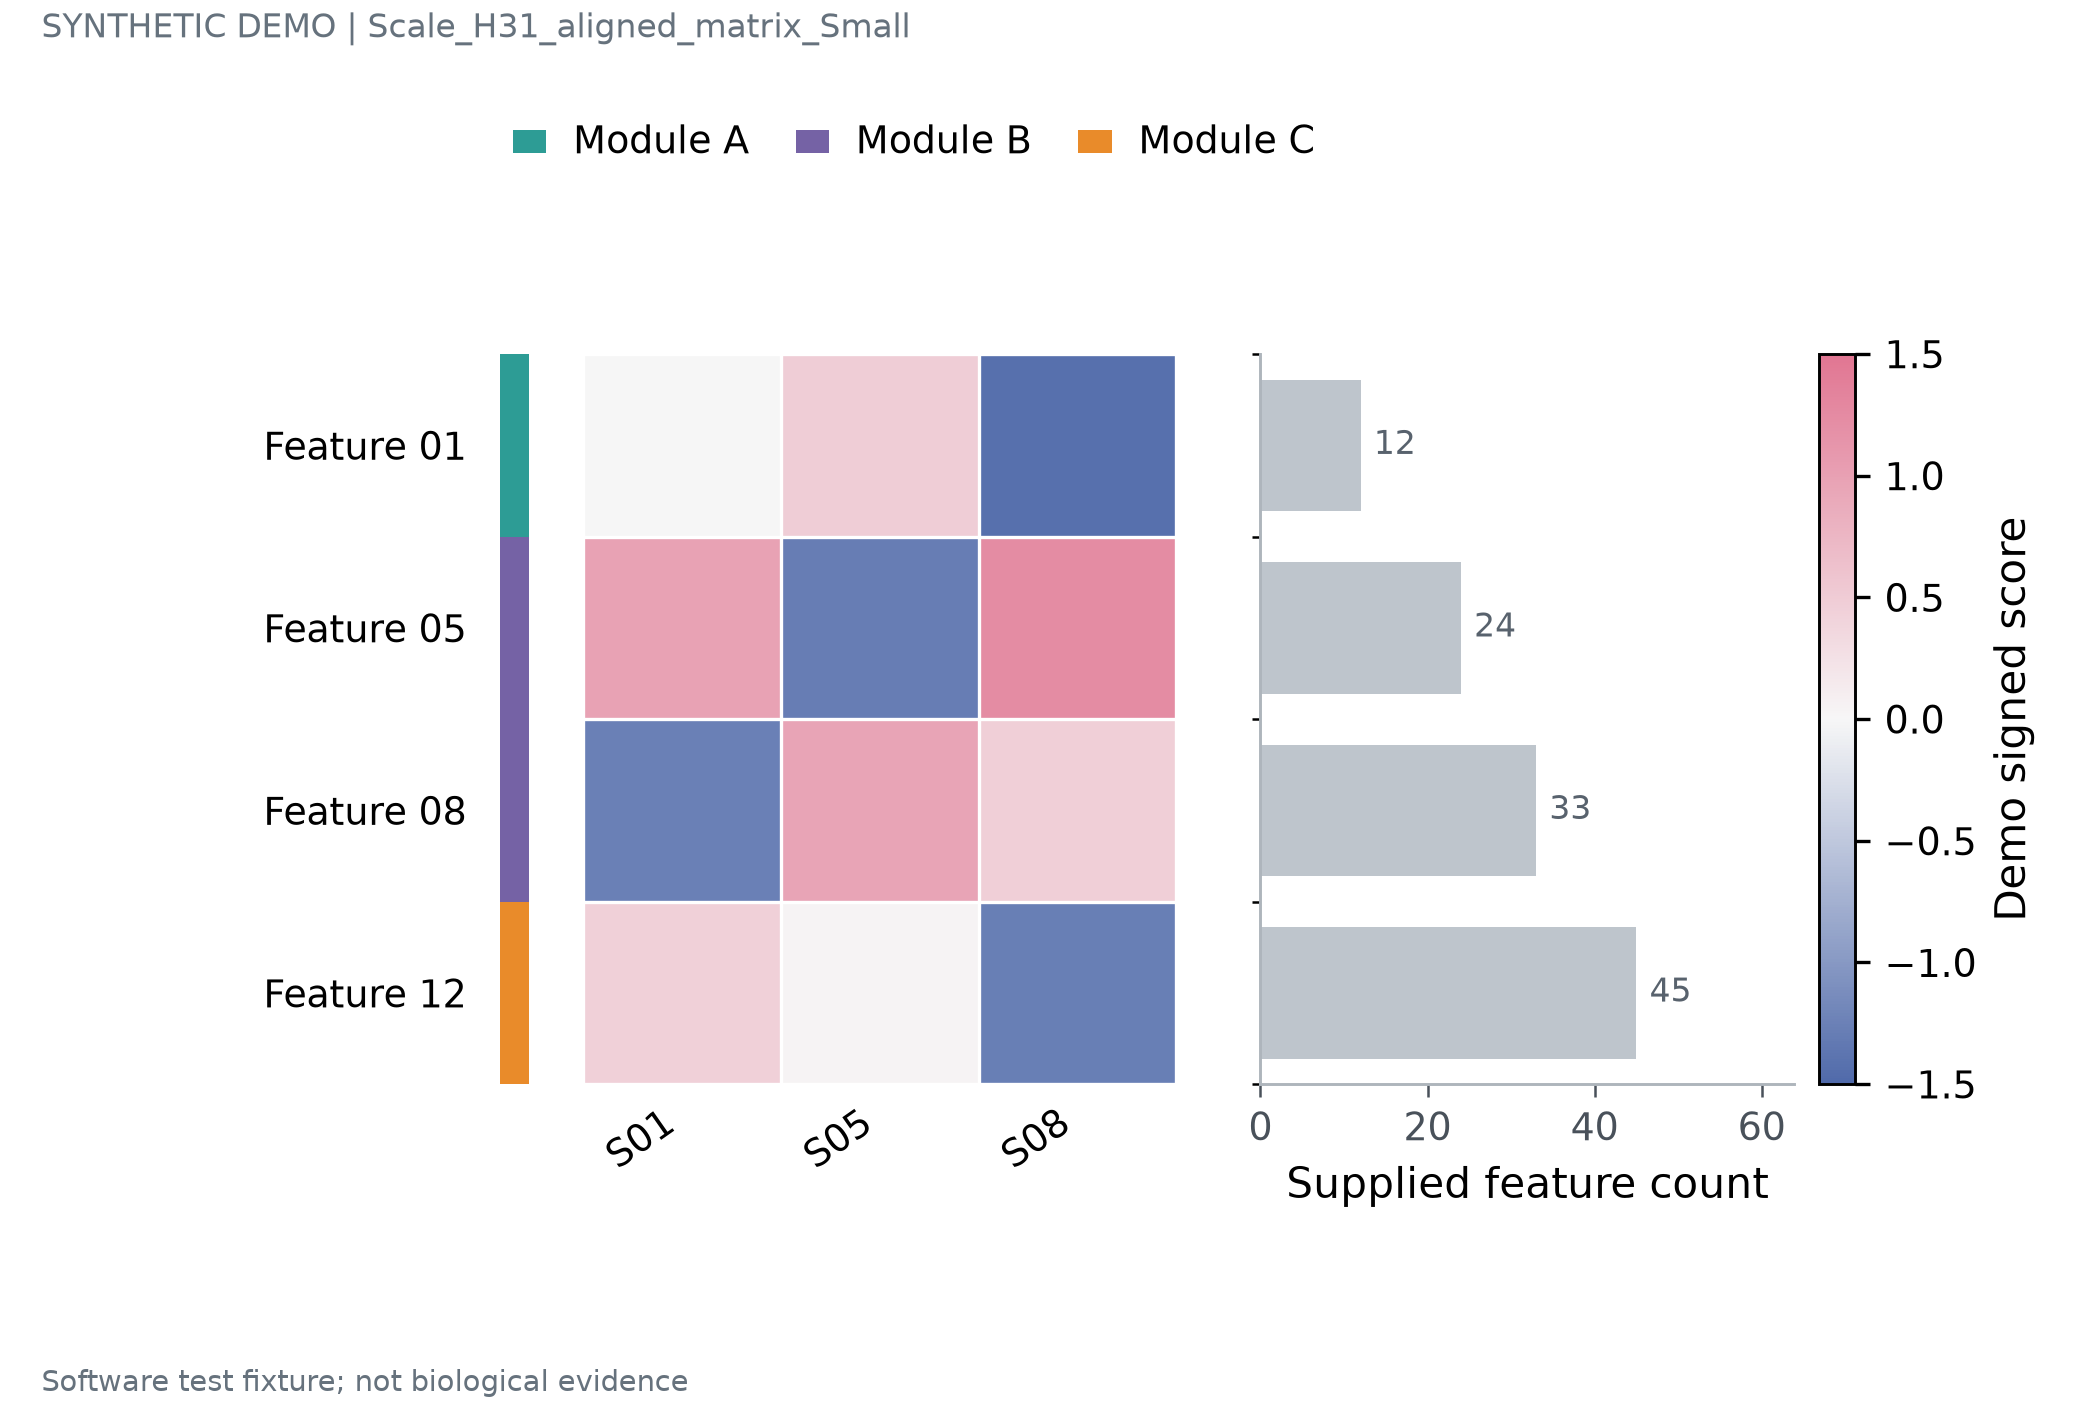

The data file committed next to this chart (first rows):
feature	sample	value	feature_block	sample_group	row_count
Feature 01	S01	0.0	Module A	Control	12
Feature 01	S05	0.486	Module A	Treated	12
Feature 01	S08	-1.425	Module A	Treated	12
Feature 05	S01	0.979	Module B	Control	24
Feature 05	S05	-1.281	Module B	Treated	24
Feature 05	S08	1.233	Module B	Treated	24
Feature 08	S01	-1.264	Module B	Control	33
Feature 08	S05	0.953	Module B	Treated	33
Feature 08	S08	0.463	Module B	Treated	33
Feature 12	S01	0.452	Module C	Control	45
Feature 12	S05	0.036	Module C	Treated	45
Feature 12	S08	-1.269	Module C	Treated	45
